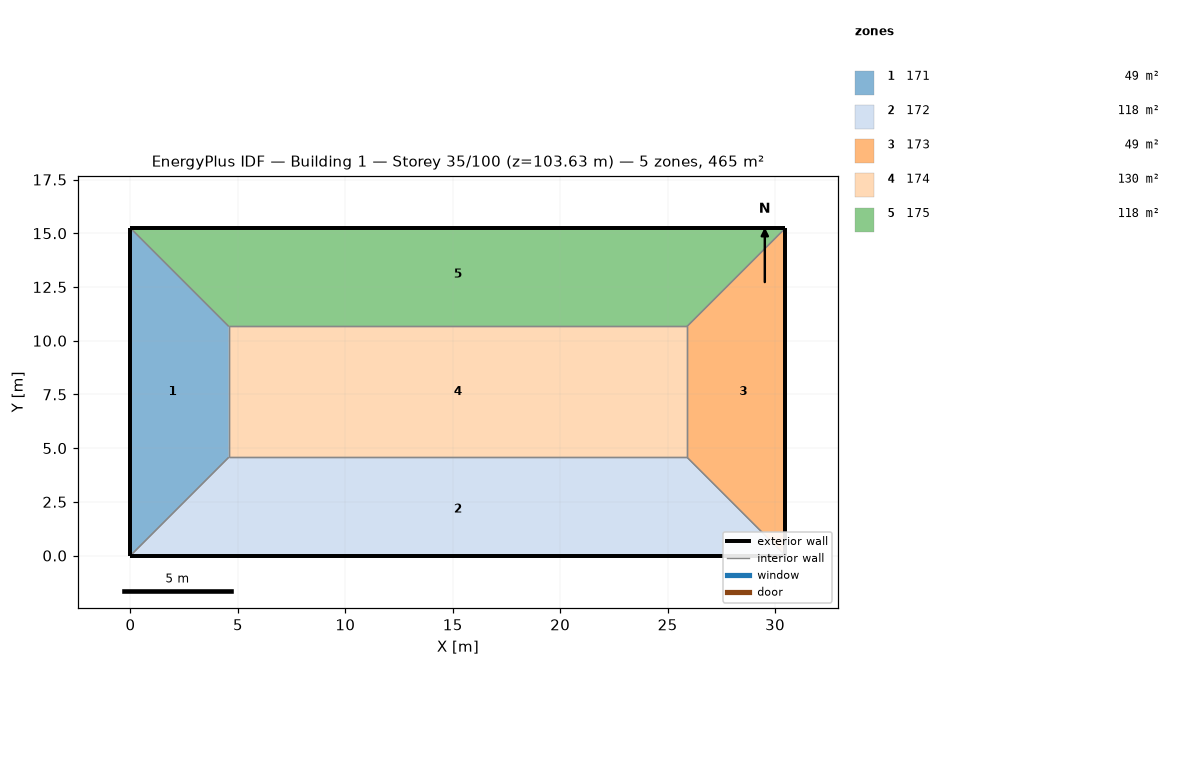
=== STOREY PLAN SPEC (per zone: floor XY polygon, exterior-wall plan segments, windows/doors) ===
zone 1: 171  (48.8 m²)
  floor: (0.00, 15.24) (4.57, 10.67) (4.57, 4.57) (0.00, 0.00)
  exterior wall: (0.00, 15.24) – (0.00, 0.00)  [15.2 m]
  interior walls: 3
zone 2: 172  (118.5 m²)
  floor: (25.91, 4.57) (30.48, 0.00) (0.00, 0.00) (4.57, 4.57)
  exterior wall: (0.00, 0.00) – (30.48, 0.00)  [30.5 m]
  interior walls: 3
zone 3: 173  (48.8 m²)
  floor: (30.48, 15.24) (30.48, 0.00) (25.91, 4.57) (25.91, 10.67)
  exterior wall: (30.48, 0.00) – (30.48, 15.24)  [15.2 m]
  interior walls: 3
zone 4: 174  (130.1 m²)
  floor: (25.91, 10.67) (25.91, 4.57) (4.57, 4.57) (4.57, 10.67)
  interior walls: 4
zone 5: 175  (118.5 m²)
  floor: (30.48, 15.24) (25.91, 10.67) (4.57, 10.67) (0.00, 15.24)
  exterior wall: (30.48, 15.24) – (0.00, 15.24)  [30.5 m]
  interior walls: 3

=== DERIVED (storey summary) ===
Building: Building 1
Storey: 35 of 100  (floor level z = 103.63 m)
Storey gross floor area: 464.5 m²
Zones on this storey: 5
  - 171: floor 48.8 m²; exterior wall 15.2 m (46.5 m²); WWR 0.0%
  - 172: floor 118.5 m²; exterior wall 30.5 m (92.9 m²); WWR 0.0%
  - 173: floor 48.8 m²; exterior wall 15.2 m (46.5 m²); WWR 0.0%
  - 174: floor 130.1 m²
  - 175: floor 118.5 m²; exterior wall 30.5 m (92.9 m²); WWR 0.0%
Zone adjacency (shared interzone walls):
  - 171 ↔ 172
  - 171 ↔ 174
  - 171 ↔ 175
  - 172 ↔ 173
  - 172 ↔ 174
  - 173 ↔ 174
  - 173 ↔ 175
  - 174 ↔ 175